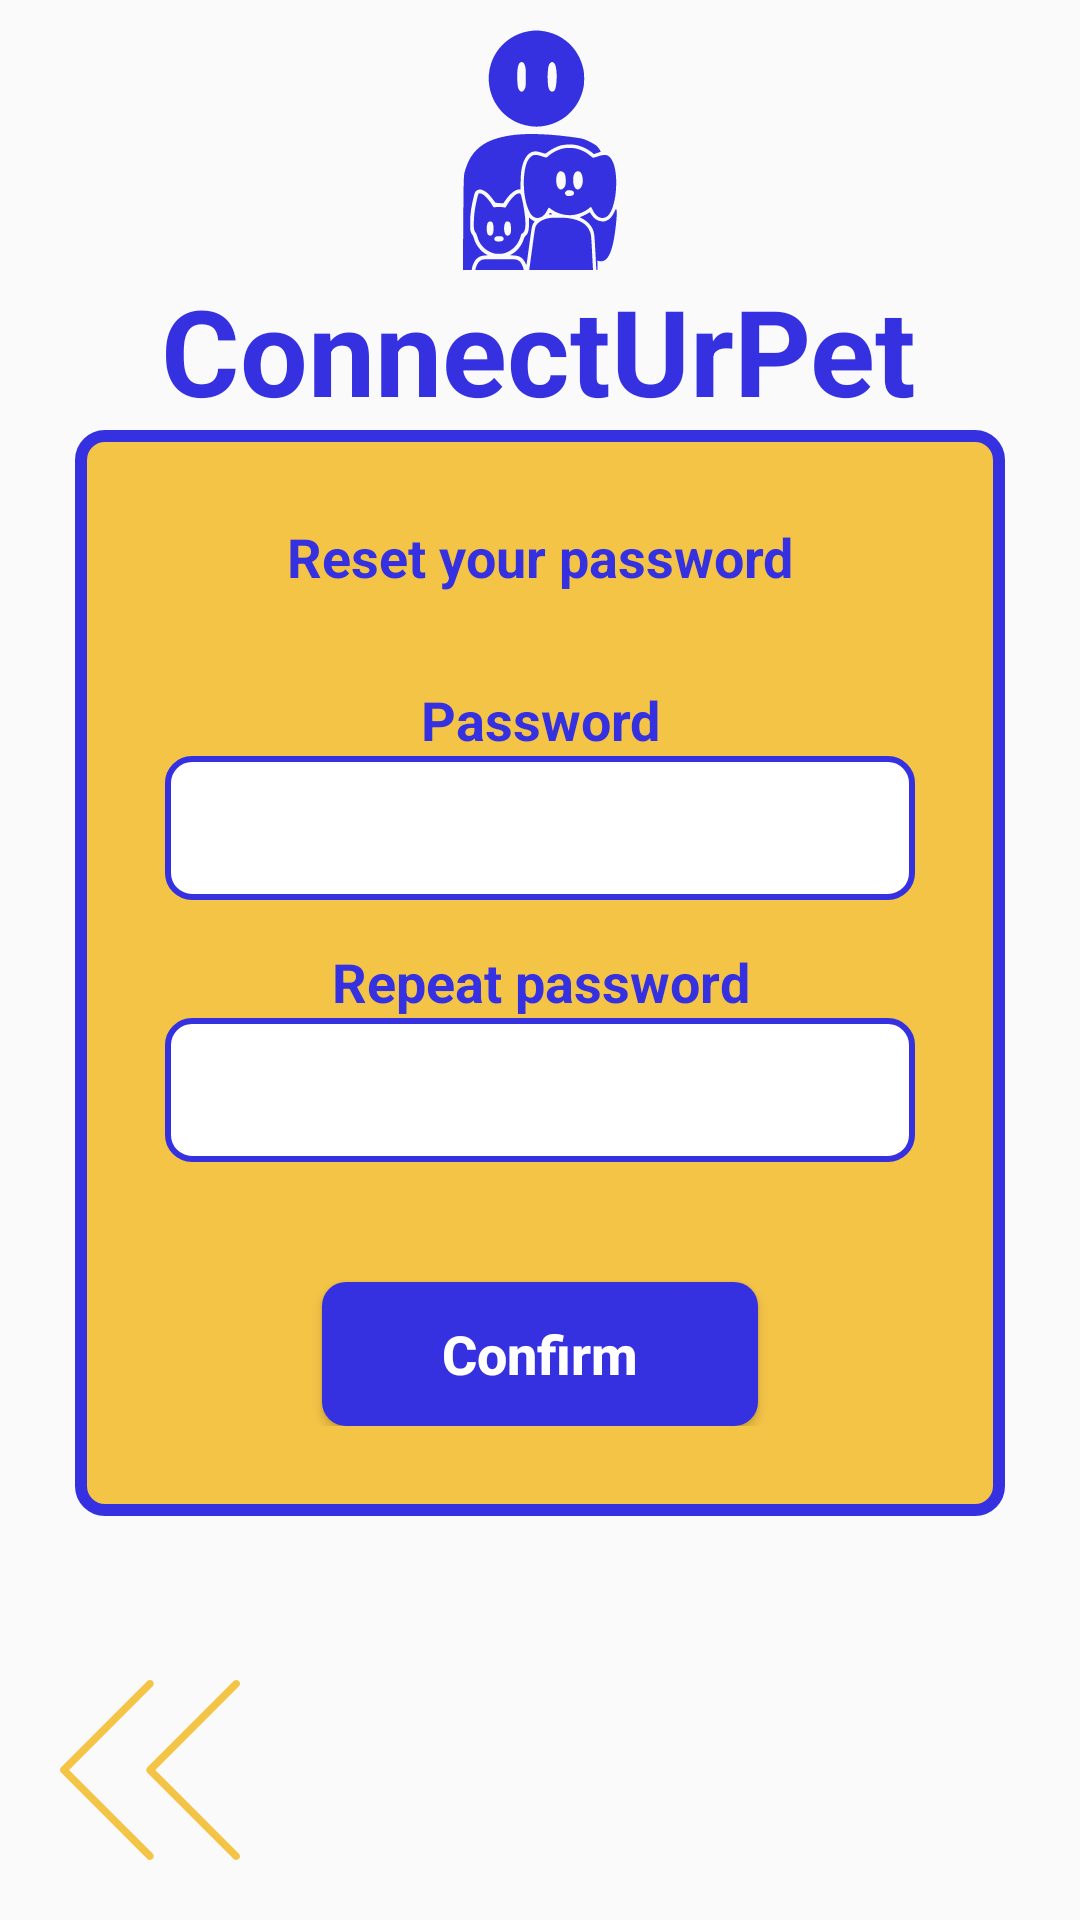

Write the Android layout XML for this screen, with the resource values it uses.
<!-- AndroidManifest.xml: application theme Theme.ConnectUrPet -->
<!-- res/layout/fragment_repeat_password.xml -->
<?xml version="1.0" encoding="utf-8"?>
<androidx.constraintlayout.widget.ConstraintLayout xmlns:android="http://schemas.android.com/apk/res/android"
    xmlns:app="http://schemas.android.com/apk/res-auto"
    xmlns:tools="http://schemas.android.com/tools"
    android:layout_width="match_parent"
    android:layout_height="match_parent"
    tools:context=".RepeatPasswordFrag">

    <include
        android:id="@+id/big_app_name"
        layout="@layout/big_app_name"
        app:layout_constraintEnd_toEndOf="parent"
        app:layout_constraintStart_toStartOf="parent"
        app:layout_constraintTop_toTopOf="parent" />

    <androidx.constraintlayout.widget.ConstraintLayout
        android:id="@+id/constraintLayout"
        android:layout_width="wrap_content"
        android:layout_height="wrap_content"
        android:background="@drawable/login_card_bg"
        android:paddingHorizontal="30dp"
        android:paddingVertical="30dp"
        app:layout_constraintBottom_toBottomOf="parent"
        app:layout_constraintEnd_toEndOf="parent"
        app:layout_constraintStart_toStartOf="parent"
        app:layout_constraintTop_toBottomOf="@+id/big_app_name"
        app:layout_constraintVertical_bias="0.0">

        <TextView
            android:id="@+id/tv_reset"
            style="@style/Royal_Blue_Texts"
            android:layout_width="200dp"
            android:layout_height="wrap_content"
            android:gravity="center"
            android:text="@string/reset_password"
            app:layout_constraintEnd_toEndOf="parent"
            app:layout_constraintStart_toStartOf="parent"
            app:layout_constraintTop_toTopOf="parent" />

        <TextView
            android:id="@+id/tv_password"
            style="@style/Royal_Blue_Texts"
            android:layout_width="200dp"
            android:layout_height="wrap_content"
            android:layout_marginVertical="30dp"
            android:gravity="center"
            android:text="@string/password"
            app:layout_constraintEnd_toEndOf="parent"
            app:layout_constraintStart_toStartOf="parent"
            app:layout_constraintTop_toBottomOf="@id/tv_reset" />

        <EditText
            android:id="@+id/password_field"
            style="@style/Royal_Blue_Border_Texts"
            app:layout_constraintEnd_toEndOf="parent"
            app:layout_constraintStart_toStartOf="parent"
            app:layout_constraintTop_toBottomOf="@id/tv_password"/>

        <TextView
            android:id="@+id/tv_repeat"
            style="@style/Royal_Blue_Texts"
            android:layout_width="250dp"
            android:layout_height="wrap_content"
            android:layout_marginVertical="15dp"
            android:gravity="center"
            android:text="@string/repeat_password"
            app:layout_constraintEnd_toEndOf="parent"
            app:layout_constraintStart_toStartOf="parent"
            app:layout_constraintTop_toBottomOf="@id/password_field" />

        <EditText
            android:id="@+id/email_field"
            style="@style/Royal_Blue_Border_Texts"
            app:layout_constraintEnd_toEndOf="parent"
            app:layout_constraintStart_toStartOf="parent"
            app:layout_constraintTop_toBottomOf="@id/tv_repeat" />

        <Button
            android:id="@+id/confirm_email_btn"
            style="@style/Button_Royal_Blue"
            android:layout_width="wrap_content"
            android:layout_height="wrap_content"
            android:layout_marginTop="40dp"
            android:text="@string/confirm"
            app:layout_constraintBottom_toBottomOf="parent"
            app:layout_constraintEnd_toEndOf="parent"
            app:layout_constraintStart_toStartOf="parent"
            app:layout_constraintTop_toBottomOf="@id/email_field" />

    </androidx.constraintlayout.widget.ConstraintLayout>

    <ImageView
        android:id="@+id/go_back_arrow"
        style="@style/Back_Arrow"
        app:layout_constraintBottom_toBottomOf="parent"
        app:layout_constraintStart_toStartOf="parent" />


</androidx.constraintlayout.widget.ConstraintLayout>
<!-- res/layout/big_app_name.xml (included above) -->
<?xml version="1.0" encoding="utf-8"?>
<androidx.constraintlayout.widget.ConstraintLayout xmlns:android="http://schemas.android.com/apk/res/android"
    xmlns:app="http://schemas.android.com/apk/res-auto"
    xmlns:tools="http://schemas.android.com/tools"
    android:layout_width="match_parent"
    android:layout_height="wrap_content">

    <ImageView
        android:layout_marginVertical="10dp"
        android:id="@+id/app_logo"
        android:layout_width="80dp"
        android:layout_height="80dp"
        android:src="@drawable/ic_logo"
        app:layout_constraintEnd_toEndOf="parent"
        app:layout_constraintTop_toTopOf="parent"
        app:layout_constraintStart_toStartOf="parent"
        app:tint="@color/Royal_Blue" />

    <TextView
        android:id="@+id/textView"
        android:layout_width="wrap_content"
        android:layout_height="wrap_content"
        android:text="@string/app_name"
        android:textColor="@color/Royal_Blue"
        android:textSize="40sp"
        android:textStyle="bold"
        app:layout_constraintEnd_toEndOf="parent"
        app:layout_constraintHorizontal_bias="0.496"
        app:layout_constraintStart_toStartOf="parent"
        app:layout_constraintTop_toBottomOf="@+id/app_logo" />

</androidx.constraintlayout.widget.ConstraintLayout>
<!-- resources referenced by this layout -->
<resources>
  <color name="Royal_Blue">#3531E0</color>
  <!-- drawable login_card_bg (drawable) -->
  <?xml version="1.0" encoding="utf-8"?>
  <selector xmlns:android="http://schemas.android.com/apk/res/android">
  
      
      <item >
          <shape android:shape="rectangle">
              <corners android:radius="8dp" />
              <solid android:color="@color/Saffron" />
  
              <stroke
                  android:width="4dp"
                  android:color="@color/Royal_Blue" />
              <corners android:radius="8dp" />
  
          </shape>
  
      </item>
  
  
  
  </selector>
  <string name="app_name">ConnectUrPet</string>
  <string name="confirm">Confirm</string>
  <string name="password">Password</string>
  <string name="repeat_password">Repeat password</string>
  <string name="reset_password">Reset your password</string>
  <style name="Back_Arrow">
          <item name="android:layout_width">60dp</item>
          <item name="android:layout_height">60dp</item>
          <item name="android:layout_marginVertical">20dp</item>
          <item name="android:layout_marginStart">20dp</item>
          <item name="android:layout_marginEnd">60dp</item>
          <item name="android:src">@drawable/ic_left_arrow</item>
          <item name="android:tint">@color/Saffron</item>
      </style>
  <style name="Button_Royal_Blue">
          <item name="android:textAllCaps">false</item>
          <item name="android:background">@drawable/royal_blue_btn</item>
          <item name="android:textColor">@color/white</item>
          <item name="android:textStyle">bold</item>
          <item name="android:textSize">18sp</item>
          <item name="android:paddingHorizontal">40dp</item>
      </style>
  <style name="Royal_Blue_Border_Texts">
          <item name="android:background">@drawable/royal_blue_field</item>
          <item name="android:textColor">@color/black</item>
          <item name="android:layout_width">250dp</item>
          <item name="android:padding">7dp</item>
          <item name="android:layout_height">48dp</item>
          <item name="android:textSize">16sp</item>
      </style>
  <style name="Royal_Blue_Texts">
          <item name="android:textColor">@color/Royal_Blue</item>
          <item name="android:textStyle">bold</item>
          <item name="android:textSize">18sp</item>
      </style>
  <style name="Theme.ConnectUrPet" parent="Base.Theme.ConnectUrPet" />
  <color name="Saffron">#F4C447</color>
  <!-- drawable royal_blue_btn (drawable) -->
  <?xml version="1.0" encoding="utf-8"?>
  <selector xmlns:android="http://schemas.android.com/apk/res/android">
  
      
      <item android:state_pressed="true">
          <shape android:shape="rectangle">
              <corners android:radius="8dp" />
              <solid android:color="@color/Royal_Blue_pressed" />
          </shape>
      </item>
      <item>
          <shape android:shape="rectangle">
              <corners android:radius="8dp" />
              <solid android:color="@color/Royal_Blue" />
          </shape>
      </item>
  
  
  </selector>
  <color name="white">#FFFFFFFF</color>
  <!-- drawable royal_blue_field (drawable) -->
  <?xml version="1.0" encoding="utf-8"?>
  <selector xmlns:android="http://schemas.android.com/apk/res/android">
  
      <item>
          <shape android:shape="rectangle">
              <solid android:color="@color/white" />
              <stroke
                  android:width="2dp"
                  android:color="@color/Royal_Blue" />
              <corners android:radius="8dp" />
          </shape>
  
      </item>
  
  
  
  </selector>
  <color name="black">#FF000000</color>
  <style name="Base.Theme.ConnectUrPet" parent="Theme.AppCompat.Light.NoActionBar">
          
          
      </style>
  <color name="Royal_Blue_pressed">#28318a</color>
</resources>
